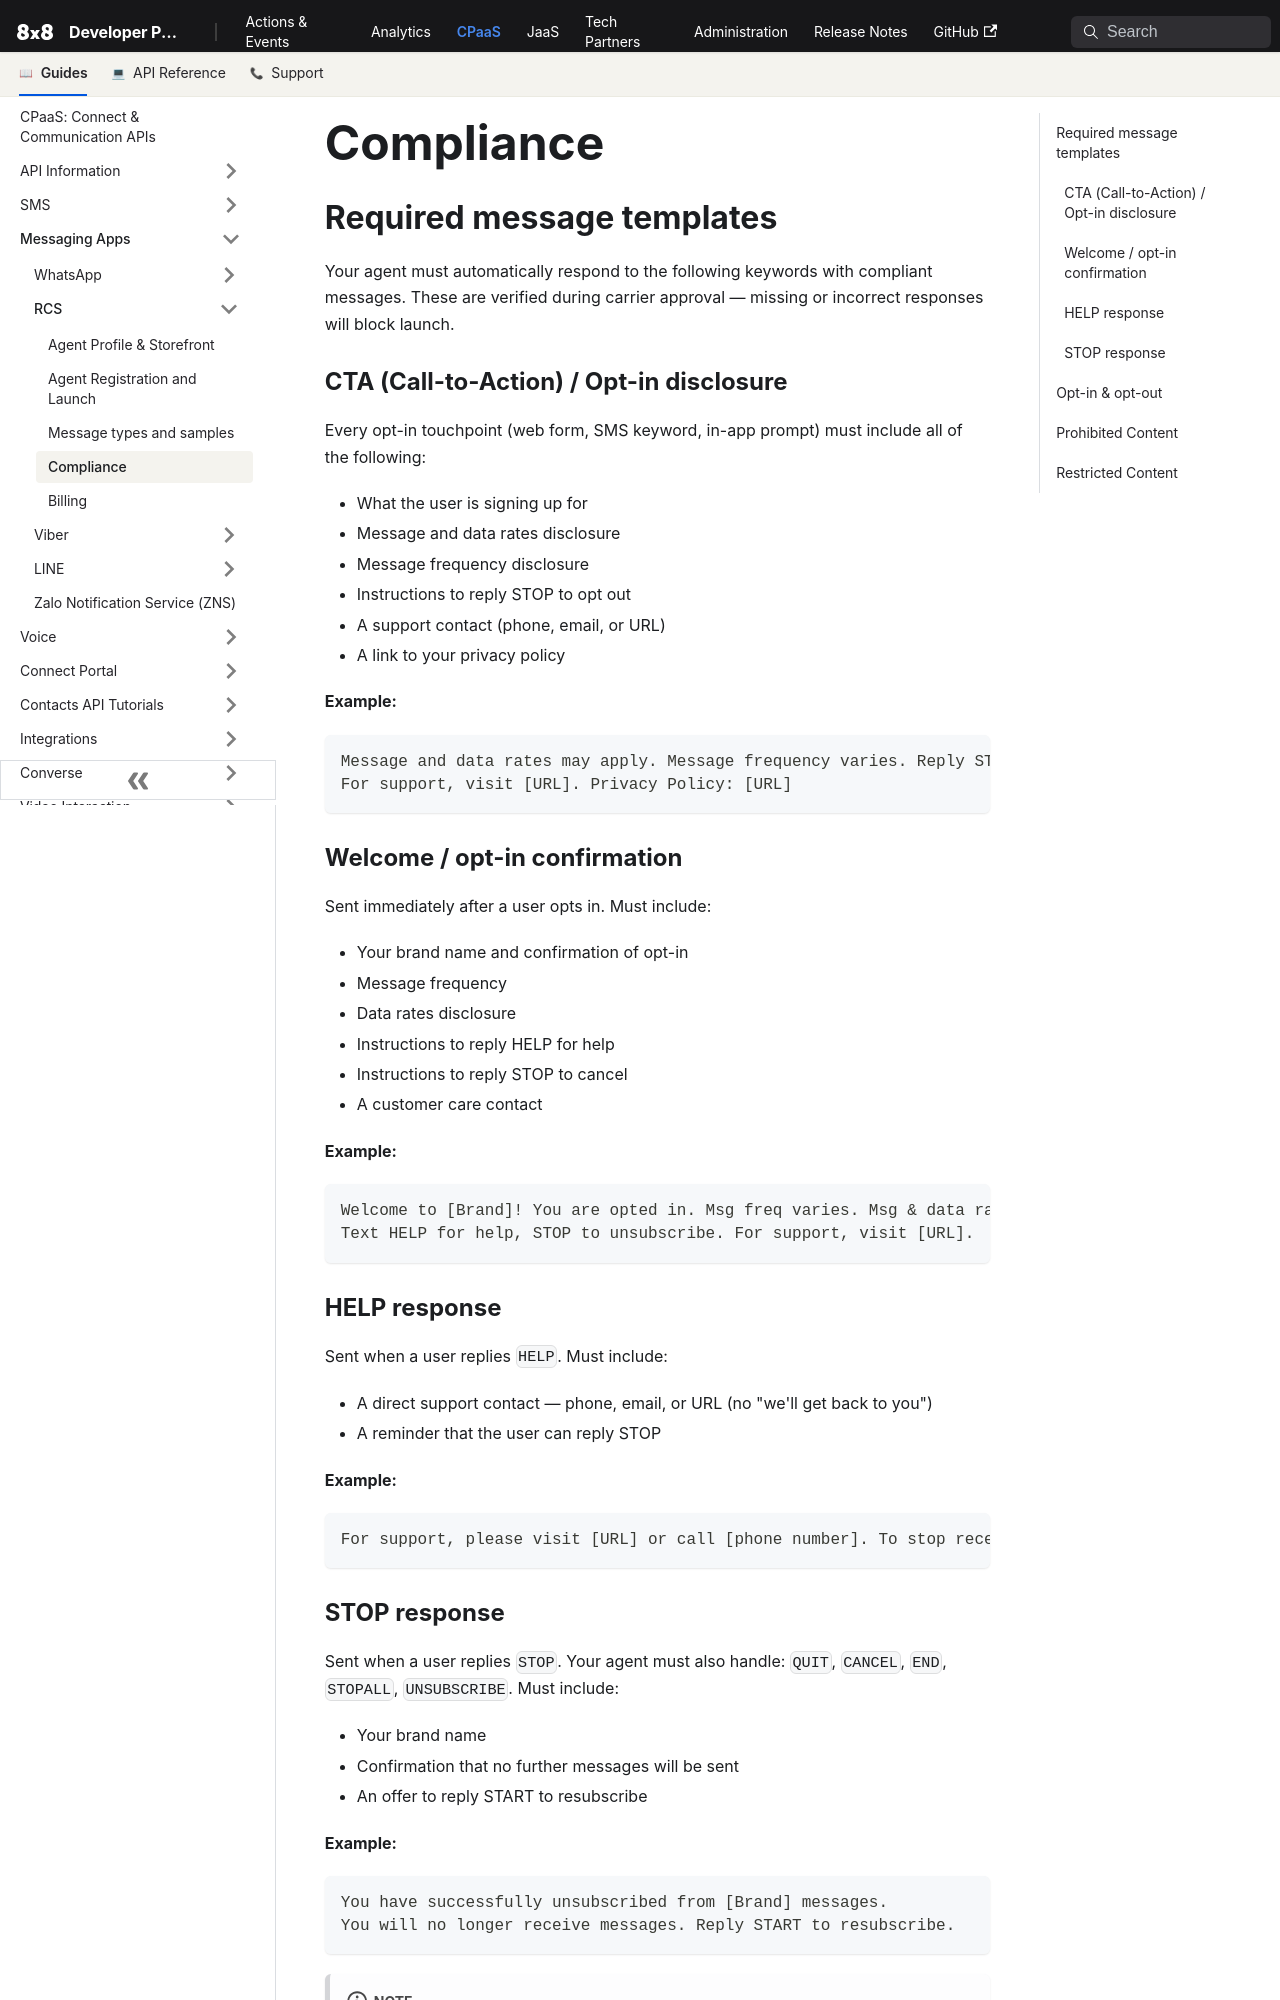

repository: 8x8Cloud/public-developer-docs · page: connect/docs/rcs/compliance/index.html · generator: docusaurus

---
slug: /connect/docs/rcs/compliance
---

# Compliance

## Required message templates

Your agent must automatically respond to the following keywords with compliant messages. These are verified during carrier approval — missing or incorrect responses will block launch.

### CTA (Call-to-Action) / Opt-in disclosure

Every opt-in touchpoint (web form, SMS keyword, in-app prompt) must include all of the following:

- What the user is signing up for
- Message and data rates disclosure
- Message frequency disclosure
- Instructions to reply STOP to opt out
- A support contact (phone, email, or URL)
- A link to your privacy policy

**Example:**

```text
Message and data rates may apply. Message frequency varies. Reply STOP to opt-out.
For support, visit [URL]. Privacy Policy: [URL]
```

### Welcome / opt-in confirmation

Sent immediately after a user opts in. Must include:

- Your brand name and confirmation of opt-in
- Message frequency
- Data rates disclosure
- Instructions to reply HELP for help
- Instructions to reply STOP to cancel
- A customer care contact

**Example:**

```text
Welcome to [Brand]! You are opted in. Msg freq varies. Msg & data rates may apply.
Text HELP for help, STOP to unsubscribe. For support, visit [URL].
```

### HELP response

Sent when a user replies `HELP`. Must include:

- A direct support contact — phone, email, or URL (no "we'll get back to you")
- A reminder that the user can reply STOP

**Example:**

```text
For support, please visit [URL] or call [phone number]. To stop receiving messages, reply STOP.
```

### STOP response

Sent when a user replies `STOP`. Your agent must also handle: `QUIT`, `CANCEL`, `END`, `STOPALL`, `UNSUBSCRIBE`. Must include:

- Your brand name
- Confirmation that no further messages will be sent
- An offer to reply START to resubscribe

**Example:**

```text
You have successfully unsubscribed from [Brand] messages.
You will no longer receive messages. Reply START to resubscribe.
```

:::note
Replace `[Brand]`, `[URL]`, and `[phone number]` with your actual values before submitting for carrier approval.
:::

---

## Opt-in & opt-out

All RCS messaging must follow opt-in best practices:

- Users must explicitly consent (opt-in) before receiving RCS messages.
- You must document and maintain proof of consent (e.g., timestamp, source).
- Include an option to opt-out (e.g., responding STOP) in your campaign design.
- For interactive flows, use suggested replies for opt-out ("Stop", "Unsubscribe").
